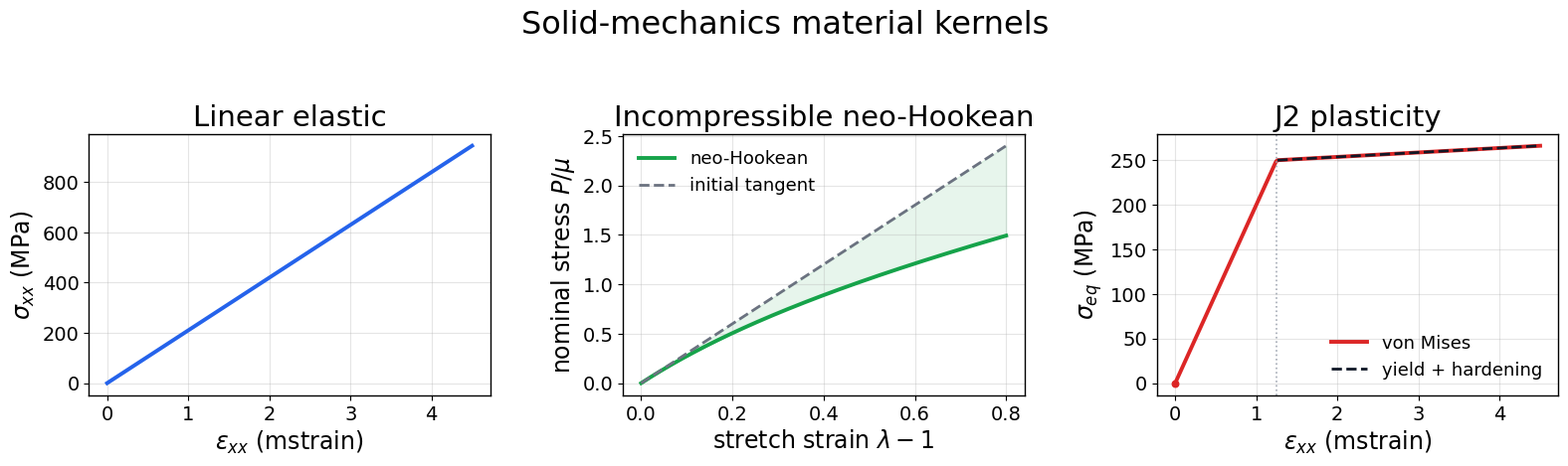

The script that saved this image:
"""Generate the README solid-mechanics material-kernel showcase panel."""

from __future__ import annotations

from pathlib import Path

import matplotlib.pyplot as plt
import numpy as np


OUT = Path("assets/solid_mechanics_materials.png")


def linear_elastic_curve(
    *,
    modulus_mpa: float = 210_000.0,
    max_mstrain: float = 4.5,
    points: int = 240,
) -> tuple[np.ndarray, np.ndarray]:
    """Return engineering stress for a small-strain linear elastic bar."""
    strain_mstrain = np.linspace(0.0, max_mstrain, points)
    stress = modulus_mpa * strain_mstrain * 1.0e-3
    return strain_mstrain, stress


def incompressible_neohookean_nominal_curve(
    *,
    max_strain: float = 0.80,
    points: int = 240,
) -> tuple[np.ndarray, np.ndarray, np.ndarray]:
    """Return normalized nominal stress P/mu and initial tangent 3 epsilon."""
    strain = np.linspace(0.0, max_strain, points)
    stretch = 1.0 + strain
    nominal_over_mu = stretch - stretch ** -2
    initial_tangent_over_mu = 3.0 * strain
    return strain, nominal_over_mu, initial_tangent_over_mu


def j2_isotropic_hardening_curve(
    *,
    modulus_mpa: float = 200_000.0,
    yield_mpa: float = 250.0,
    hardening_mpa: float = 5_000.0,
    max_mstrain: float = 4.5,
    points: int = 240,
) -> tuple[np.ndarray, np.ndarray, np.ndarray, float]:
    """Return a 1D monotonic J2-style elastic-yield-hardening curve."""
    strain = np.linspace(0.0, max_mstrain * 1.0e-3, points)
    yield_strain = yield_mpa / modulus_mpa
    stress = np.where(
        strain <= yield_strain,
        modulus_mpa * strain,
        yield_mpa + hardening_mpa * (strain - yield_strain),
    )
    hardening_reference = yield_mpa + hardening_mpa * (strain - yield_strain)
    return strain * 1.0e3, stress, hardening_reference, yield_strain * 1.0e3


def generate(out: Path = OUT) -> None:
    plt.rcParams.update(
        {
            "font.family": "DejaVu Sans",
            "font.size": 15,
            "axes.titlesize": 21,
            "axes.labelsize": 17,
            "legend.fontsize": 13,
            "xtick.labelsize": 14,
            "ytick.labelsize": 14,
        }
    )

    fig, axes = plt.subplots(1, 3, figsize=(16, 4.8), dpi=120)
    fig.suptitle("Solid-mechanics material kernels", fontsize=23, y=0.98)

    eps_lin, sigma_lin = linear_elastic_curve()
    ax = axes[0]
    ax.plot(eps_lin, sigma_lin, color="#2563eb", lw=2.8)
    ax.set_title("Linear elastic")
    ax.set_xlabel(r"$\varepsilon_{xx}$ (mstrain)")
    ax.set_ylabel(r"$\sigma_{xx}$ (MPa)")
    ax.grid(True, alpha=0.32)

    eps_nh, p_over_mu, tangent = incompressible_neohookean_nominal_curve()
    ax = axes[1]
    ax.plot(eps_nh, p_over_mu, color="#16a34a", lw=2.8, label="neo-Hookean")
    ax.plot(eps_nh, tangent, color="#6b7280", lw=2.0, ls="--", label="initial tangent")
    ax.fill_between(eps_nh, p_over_mu, tangent, color="#16a34a", alpha=0.10)
    ax.set_title("Incompressible neo-Hookean")
    ax.set_xlabel(r"stretch strain $\lambda - 1$")
    ax.set_ylabel(r"nominal stress $P/\mu$")
    ax.grid(True, alpha=0.32)
    ax.legend(frameon=False, loc="upper left")

    eps_j2, sigma_j2, hardening, yield_mstrain = j2_isotropic_hardening_curve()
    ax = axes[2]
    ax.plot(eps_j2, sigma_j2, color="#dc2626", lw=2.8, label="von Mises")
    active = eps_j2 >= yield_mstrain
    ax.plot(
        eps_j2[active],
        hardening[active],
        color="#111827",
        lw=2.0,
        ls="--",
        label="yield + hardening",
    )
    ax.scatter([0.0], [0.0], s=22, color="#dc2626", zorder=4)
    ax.axvline(yield_mstrain, color="#9ca3af", lw=1.2, ls=":", alpha=0.9)
    ax.set_title("J2 plasticity")
    ax.set_xlabel(r"$\varepsilon_{xx}$ (mstrain)")
    ax.set_ylabel(r"$\sigma_{eq}$ (MPa)")
    ax.grid(True, alpha=0.32)
    ax.legend(frameon=False, loc="lower right")

    for ax in axes:
        for spine in ax.spines.values():
            spine.set_linewidth(1.0)

    fig.tight_layout(rect=(0, 0, 1, 0.94), w_pad=2.5)
    out.parent.mkdir(parents=True, exist_ok=True)
    fig.savefig(out, bbox_inches="tight", facecolor="white")
    plt.close(fig)


if __name__ == "__main__":
    generate()
